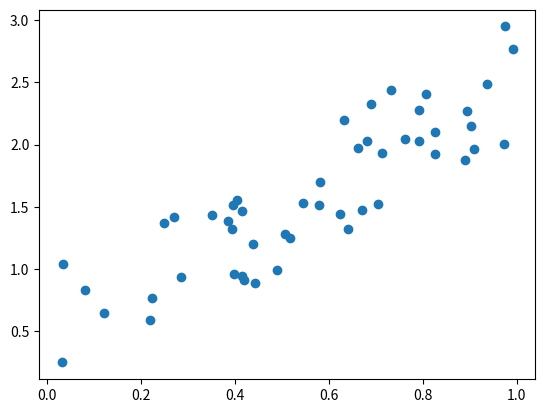

Reproduce this figure in Python.
from numpy import random
from matplotlib import pyplot
x = random.rand(50)
c = random.rand(50)
pyplot.plot(x, 2*x+c, 'o')
pyplot.show()
